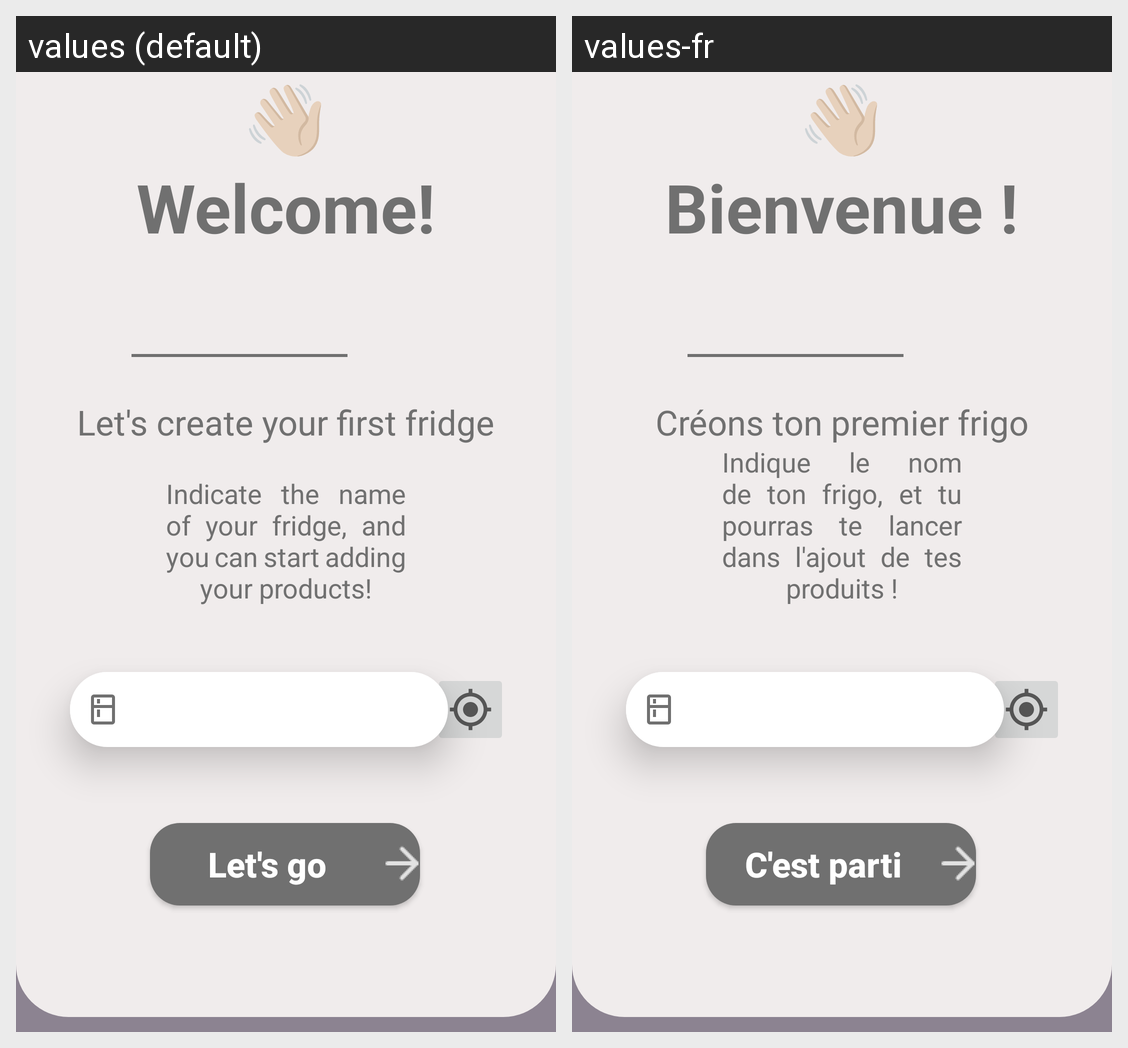

Locale-by-locale string values for the Android screen shown in this grid:
Android screen res/layout/activity_add_first_frigo.xml rendered under 2 locales, left to right: values (default), values-fr. Device: Nexus 5 (rendered at 1080×1920; each locale shown at half size, 540×960, under a caption strip naming it); theme Theme.TousAntiGaspi.
Strings drawn on this screen, with the default value and each locale's value (text and hints the layout hard-codes, and strings that could not be matched under every locale, appear in the picture but are not listed):

create_first_fridge
  values: Let's create your first fridge
  values-fr: Créons ton premier frigo

name_fridge
  values: Indicate the name of your fridge, and you can start adding your products!
  values-fr: Indique le nom de ton frigo, et tu pourras te lancer dans l'ajout de tes produits !

hello_emoji
  values: 👋🏼
  values-fr: 👋🏼  [not translated; the default value is used]

welcome
  values: Welcome!
  values-fr: Bienvenue !

lets_go
  values: Let's go
  values-fr: C'est parti
